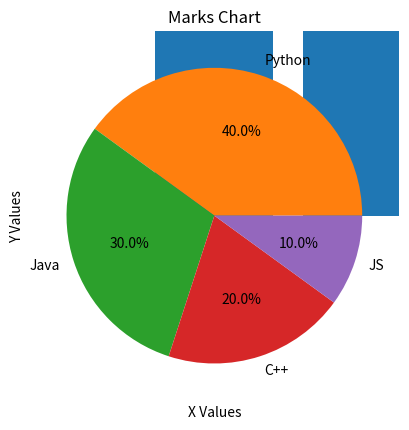

Source code (Python):
import matplotlib.pyplot as plt
x = [1, 2, 3, 4]
y = [10, 20, 25, 30]

#Line Chart Example
plt.plot(x, y)
plt.title("Simple Line Chart")
plt.xlabel("X Values")
plt.ylabel("Y Values")
plt.show()

#Bar Chart Example
names = ["A", "B", "C"]
marks = [80, 90, 75]

plt.bar(names, marks)
plt.title("Marks Chart")
plt.show()

#Pie Chart Example
sizes = [40, 30, 20, 10]
labels = ["Python", "Java", "C++", "JS"]

plt.pie(sizes, labels=labels, autopct='%1.1f%%')
plt.show()

#Scatter Plot
x = [1,2,3,4,5]
y = [5,7,6,8,7]

plt.scatter(x, y)
plt.show()
